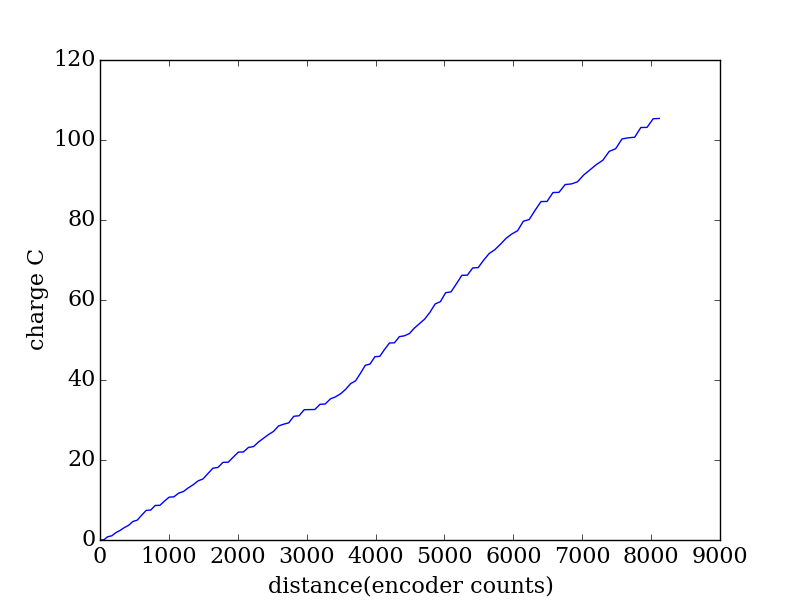

Values plotted in this chart, from the file beside it:
encoder, seconds, current (A), charge (C)
2034, 0.347, 0.0437, 0.01516
2089, 0.354, 0.0853, 0.0302
2147, 0.362, 2.145, 0.7764
2205, 0.369, 0.608, 0.2244
2265, 0.376, 2.123, 0.7983
2326, 0.383, 1.46, 0.559
2386, 0.39, 1.764, 0.6881
2448, 0.397, 1.426, 0.566
2511, 0.406, 2.38, 0.9662
2575, 0.413, 0.8357, 0.3451
2639, 0.42, 2.95, 1.239
2705, 0.427, 2.813, 1.201
2770, 0.434, 0.1811, 0.0786
2836, 0.442, 2.619, 1.158
2903, 0.449, 0.0314, 0.0141
2970, 0.456, 2.348, 1.071
3038, 0.463, 2.127, 0.985
3106, 0.471, 0.1533, 0.0722
3176, 0.478, 1.949, 0.9315
3245, 0.486, 0.8323, 0.4045
3314, 0.493, 1.82, 0.8971
3385, 0.5, 1.536, 0.7682
3457, 0.507, 1.946, 0.9866
3528, 0.514, 0.9261, 0.476
3601, 0.521, 2.622, 1.366
3673, 0.529, 2.519, 1.333
3746, 0.537, 0.3606, 0.1936
3820, 0.544, 2.352, 1.279
3895, 0.551, 0.0545, 0.03003
3969, 0.558, 2.285, 1.275
4042, 0.565, 2.198, 1.242
4115, 0.573, 0.062, 0.03553
4189, 0.58, 1.954, 1.133
4263, 0.587, 0.3727, 0.2188
4335, 0.594, 1.933, 1.148
4408, 0.602, 1.569, 0.9445
4480, 0.609, 1.5, 0.9137
4552, 0.617, 1.248, 0.7701
4625, 0.624, 2.194, 1.369
4699, 0.631, 0.7016, 0.4427
4773, 0.638, 0.5395, 0.3442
4848, 0.645, 2.55, 1.645
4923, 0.652, 0.1879, 0.1225
4999, 0.66, 2.309, 1.524
5075, 0.668, 0.0263, 0.01757
5152, 0.675, 0.0369, 0.02491
5228, 0.682, 1.899, 1.295
5303, 0.689, 0.1115, 0.07682
5379, 0.696, 1.864, 1.297
5454, 0.704, 0.7125, 0.5016
5528, 0.711, 1.105, 0.7854
5600, 0.718, 1.519, 1.09
5672, 0.725, 1.952, 1.415
5743, 0.733, 0.937, 0.6868
5814, 0.741, 2.534, 1.878
5885, 0.748, 2.713, 2.029
5954, 0.755, 0.396, 0.299
6025, 0.762, 2.436, 1.856
6095, 0.769, 0.092, 0.07075
6165, 0.776, 2.239, 1.737
... 49 more rows
